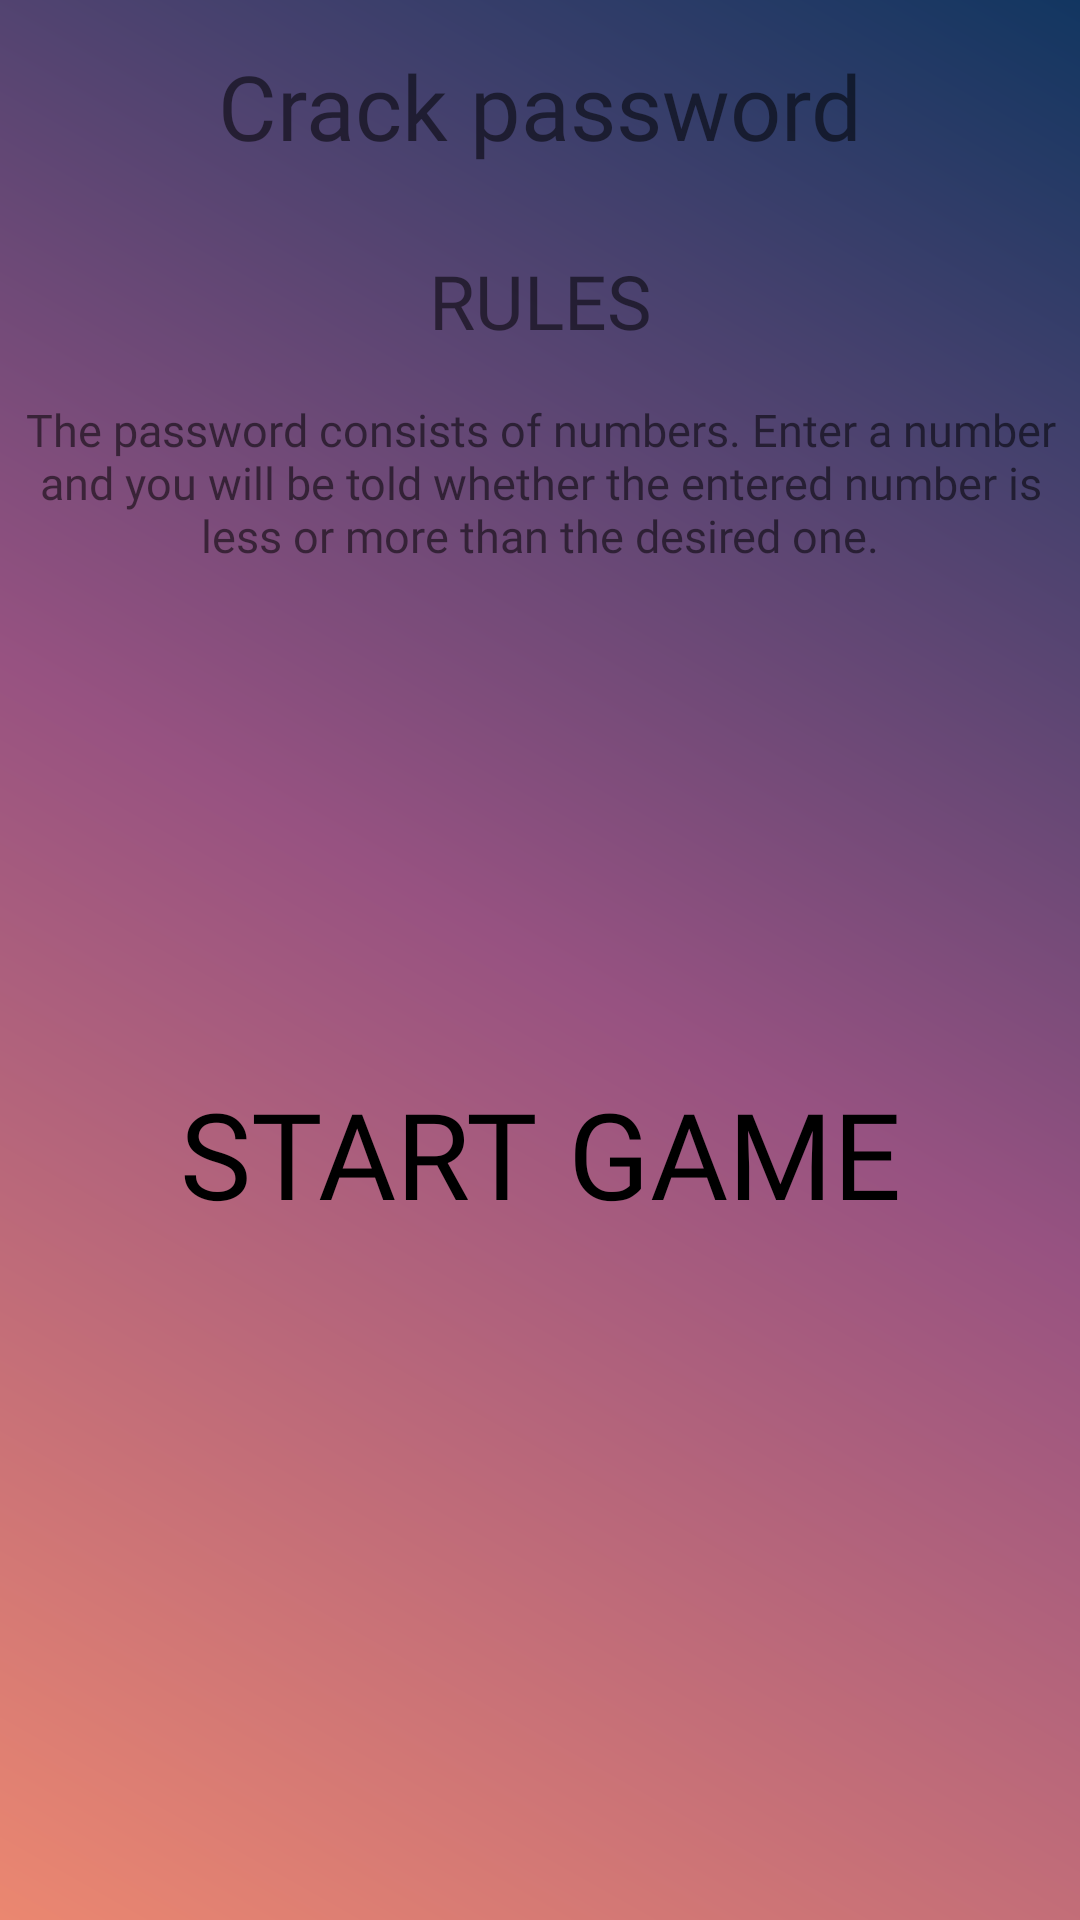

Android layout source for this screen:
<!-- AndroidManifest.xml: application theme Theme.PasswordHack -->
<!-- res/layout/activity_main.xml -->
<?xml version="1.0" encoding="utf-8"?>
<androidx.constraintlayout.widget.ConstraintLayout xmlns:android="http://schemas.android.com/apk/res/android"
    xmlns:app="http://schemas.android.com/apk/res-auto"
    xmlns:tools="http://schemas.android.com/tools"
    android:layout_width="match_parent"
    android:layout_height="match_parent"
    android:background="@drawable/shape"
    tools:context=".MainActivity">

    <TextView
        android:id="@+id/main_text"
        android:layout_width="match_parent"
        android:layout_height="wrap_content"
        android:layout_marginTop="15dp"
        android:fontFamily="@font/disket_mono"
        android:gravity="center"
        android:text="Crack password"
        android:textSize="30dp"
        app:layout_constraintTop_toTopOf="parent" />

    <TextView
        android:id="@+id/rules"
        android:layout_width="match_parent"
        android:layout_height="wrap_content"
        android:layout_marginTop="28dp"
        android:fontFamily="@font/disket_mono"
        android:gravity="center"
        android:text="RULES"
        android:textSize="25dp"
        app:layout_constraintTop_toBottomOf="@id/main_text"
        tools:layout_editor_absoluteX="0dp" />

    <TextView
        android:id="@+id/rules_text"
        android:layout_width="match_parent"
        android:layout_height="wrap_content"
        android:layout_marginTop="16dp"
        android:fontFamily="@font/disket_mono"
        android:gravity="center"
        android:paddingLeft="8dp"
        android:paddingRight="8dp"
        android:text="@string/rules"
        android:textSize="15dp"
        app:layout_constraintTop_toBottomOf="@id/rules"
        tools:layout_editor_absoluteX="0dp" />

    <Button
        android:id="@+id/start_game"
        android:layout_width="wrap_content"
        android:layout_height="0dp"
        app:layout_constraintHeight_percent="0.3"
        android:gravity="center"
        android:textSize="40dp"
        android:text="START GAME"
        android:fontFamily="@font/disket_mono"
        app:layout_constraintBottom_toBottomOf="parent"
        app:layout_constraintEnd_toEndOf="parent"
        app:layout_constraintStart_toStartOf="parent"
        app:layout_constraintTop_toBottomOf="@id/rules_text"
        android:layout_marginBottom="60dp"
        android:textColor="@color/black"
        style="@style/Widget.AppCompat.Button.Borderless.Colored"/>

</androidx.constraintlayout.widget.ConstraintLayout>
<!-- resources referenced by this layout -->
<resources>
  <!-- drawable shape (drawable) -->
  <?xml version="1.0" encoding="utf-8"?>
  <shape
      xmlns:android="http://schemas.android.com/apk/res/android"
      android:shape="rectangle">
      <gradient
          android:startColor="#EB8770"
          android:centerColor="#975281"
          android:endColor="#123661"
          android:angle="45">
  
      </gradient>
  </shape>
  <string name="rules">The password consists of numbers. Enter a number and you will be told whether the entered number is less or more than the desired one.</string>
  <style name="Theme.PasswordHack" parent="Theme.MaterialComponents.DayNight.NoActionBar">
          
          <item name="colorPrimary">@color/purple_500</item>
          <item name="colorPrimaryVariant">@color/purple_700</item>
          <item name="colorOnPrimary">@color/white</item>
          
          <item name="colorSecondary">@color/teal_200</item>
          <item name="colorSecondaryVariant">@color/teal_700</item>
          <item name="colorOnSecondary">@color/black</item>
          
          <item name="android:statusBarColor">?attr/colorPrimaryVariant</item>
          
      </style>
  <!-- not gathered from this repository: default colours our renderer supplied (Android Studio template values) -->
  <color name="purple_500">#FF6200EE</color>
  <color name="purple_700">#FF3700B3</color>
  <color name="teal_200">#FF03DAC5</color>
  <color name="teal_700">#FF018786</color>
  <color name="black">#FF000000</color>
  <color name="white">#FFFFFFFF</color>
</resources>
